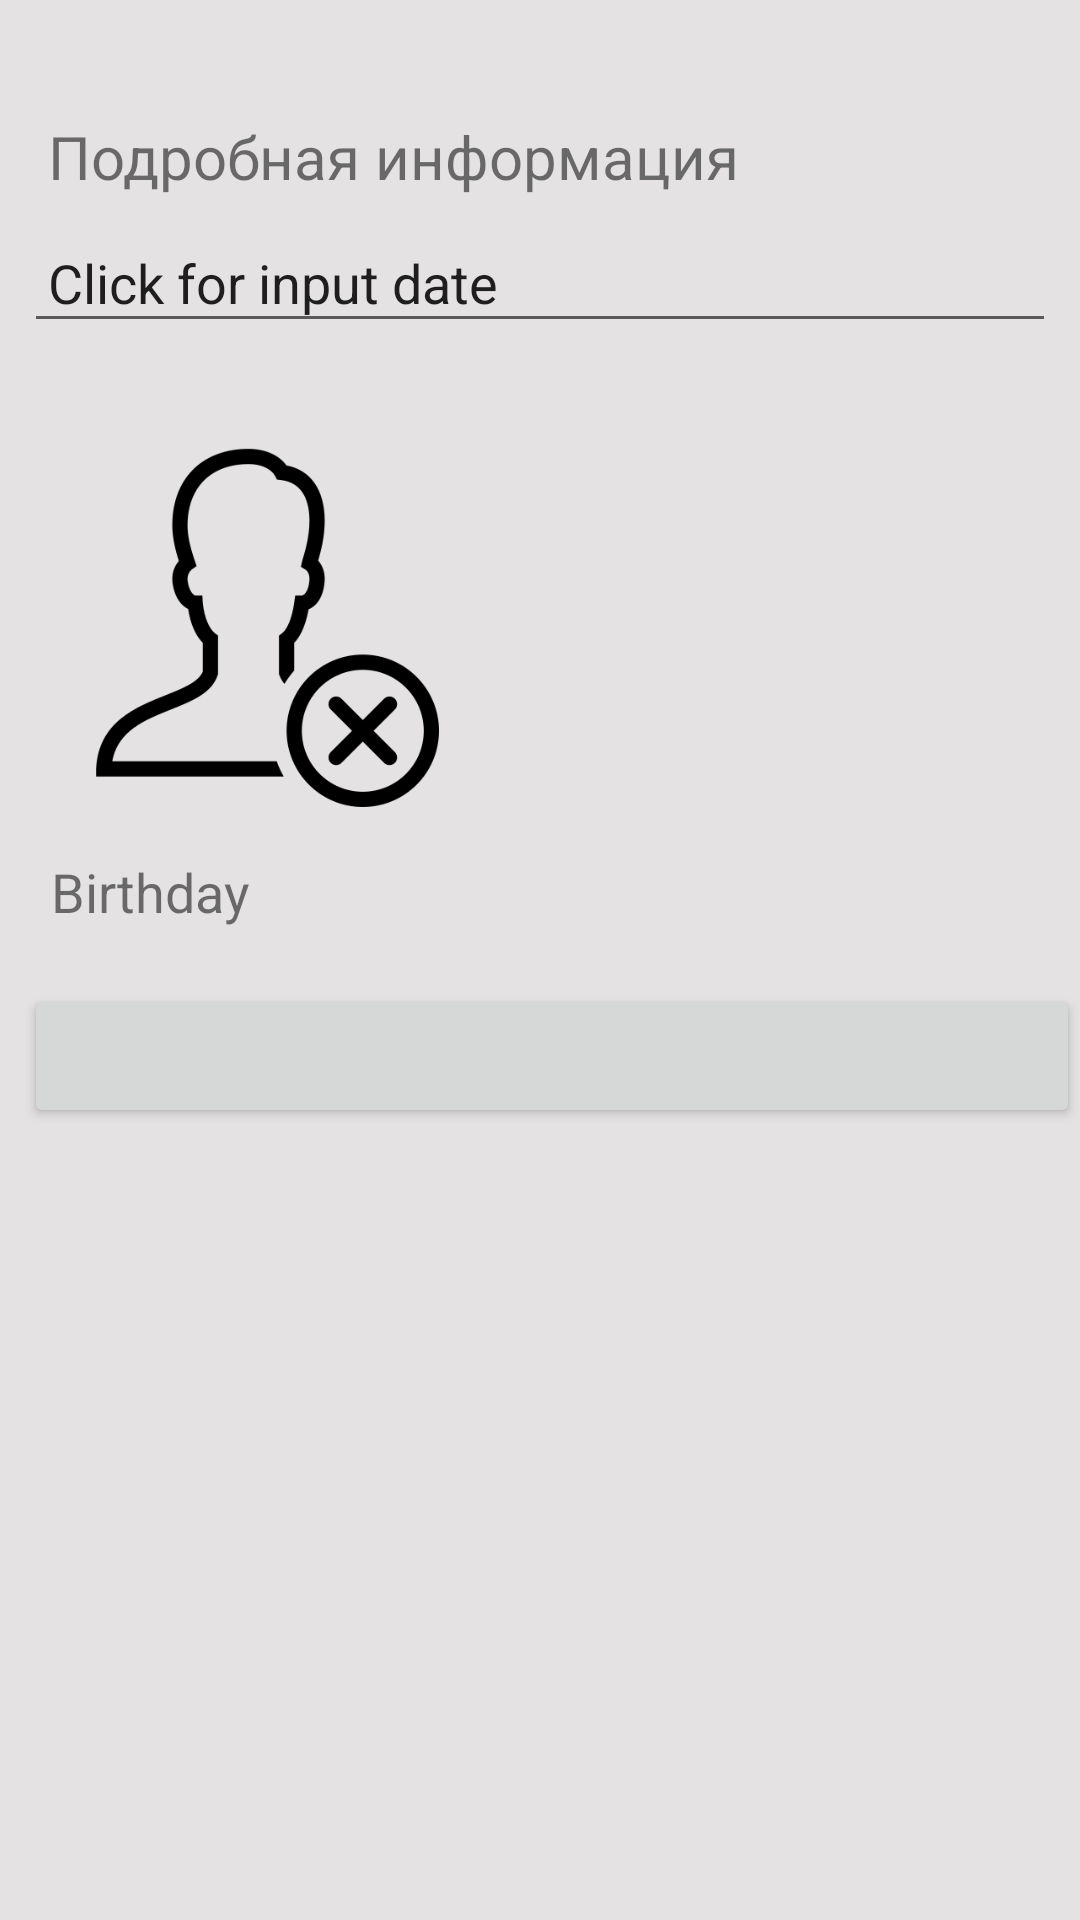

Write the Android layout XML for this screen, with the resource values it uses.
<!-- AndroidManifest.xml: application theme AppTheme -->
<!-- res/layout/fragment_birthday.xml -->
<?xml version="1.0" encoding="utf-8"?>
<RelativeLayout xmlns:android="http://schemas.android.com/apk/res/android"
    xmlns:app="http://schemas.android.com/apk/res-auto"
    xmlns:tools="http://schemas.android.com/tools"
    android:layout_width="match_parent"
    android:layout_height="match_parent"
    tools:context=".BirthdayFragment">

    <TextView
        android:layout_width="match_parent"
        android:layout_height="wrap_content"
        android:layout_above="@+id/information_congratulated"
        android:layout_alignStart="@+id/information_congratulated"
        android:layout_marginBottom="-74dp"
        android:padding="8dp"
        android:text="Подробная информация"
        android:textSize="20dp" />

    <Button
        android:id="@+id/button_date"
        android:layout_width="match_parent"
        android:layout_height="wrap_content"
        android:layout_alignParentStart="true"
        android:layout_alignParentTop="true"
        android:layout_marginStart="8dp"
        android:layout_marginTop="328dp" />

    <TextView
        android:layout_width="wrap_content"
        android:layout_height="wrap_content"
        android:layout_below="@+id/photo_conguration"
        android:layout_alignStart="@+id/check_box_notify"
        android:layout_marginStart="2dp"
        android:layout_marginTop="8dp"
        android:padding="8dp"
        android:text="@string/date_birthday"
        android:textSize="18dp" />

    <EditText
        android:id="@+id/information_congratulated"
        android:layout_width="match_parent"
        android:layout_height="wrap_content"
        android:layout_alignParentStart="true"
        android:layout_alignParentTop="true"
        android:layout_marginStart="8dp"
        android:layout_marginTop="74dp"
        android:layout_marginEnd="8dp"
        android:padding="8dp"
        android:text="@string/click_for_input_data" />

    <ImageView
        android:id="@+id/photo_conguration"
        android:layout_width="175dp"
        android:layout_height="127dp"
        android:layout_alignParentStart="true"
        android:layout_alignParentTop="true"
        android:layout_marginStart="-5dp"
        android:layout_marginTop="142dp"
        android:src="@drawable/user_avatar" />


    <CheckBox
        android:id="@+id/check_box_notify"
        android:layout_width="wrap_content"
        android:layout_height="wrap_content"
        android:layout_alignParentStart="true"
        android:layout_alignParentBottom="true"
        android:layout_marginStart="7dp"
        android:layout_marginBottom="264dp"
        android:text="@string/activity_notify" />

    
        
        
        
        
        
        
        
        

</RelativeLayout>
<!-- resources referenced by this layout -->
<resources>
  <!-- drawable ic_delete_black_24dp (drawable) -->
  <vector android:height="24dp" android:tint="#2D3942"
      android:viewportHeight="24.0" android:viewportWidth="24.0"
      android:width="24dp" xmlns:android="http://schemas.android.com/apk/res/android">
      <path android:fillColor="#FF000000" android:pathData="M6,19c0,1.1 0.9,2 2,2h8c1.1,0 2,-0.9 2,-2V7H6v12zM19,4h-3.5l-1,-1h-5l-1,1H5v2h14V4z"/>
  </vector>
  <!-- drawable user_avatar: png bitmap (drawable-v24, 9205 bytes) -->
  <string name="activity_notify">Activity  notify</string>
  <string name="click_for_input_data">Click for input date</string>
  <string name="date_birthday">Birthday</string>
  <style name="AppTheme" parent="Theme.AppCompat.Light.DarkActionBar">
          
          <item name="colorPrimary">@color/colorPrimary</item>
          <item name="colorPrimaryDark">@color/colorPrimaryDark</item>
          <item name="colorAccent">@color/colorAccent</item>
          <item name="android:windowBackground">@color/window_background</item>
      </style>
  <color name="colorPrimary">#2D60B6</color>
  <color name="colorPrimaryDark">#142474</color>
  <color name="colorAccent">#1BD88C</color>
  <color name="window_background">#E4E2E2</color>
</resources>
